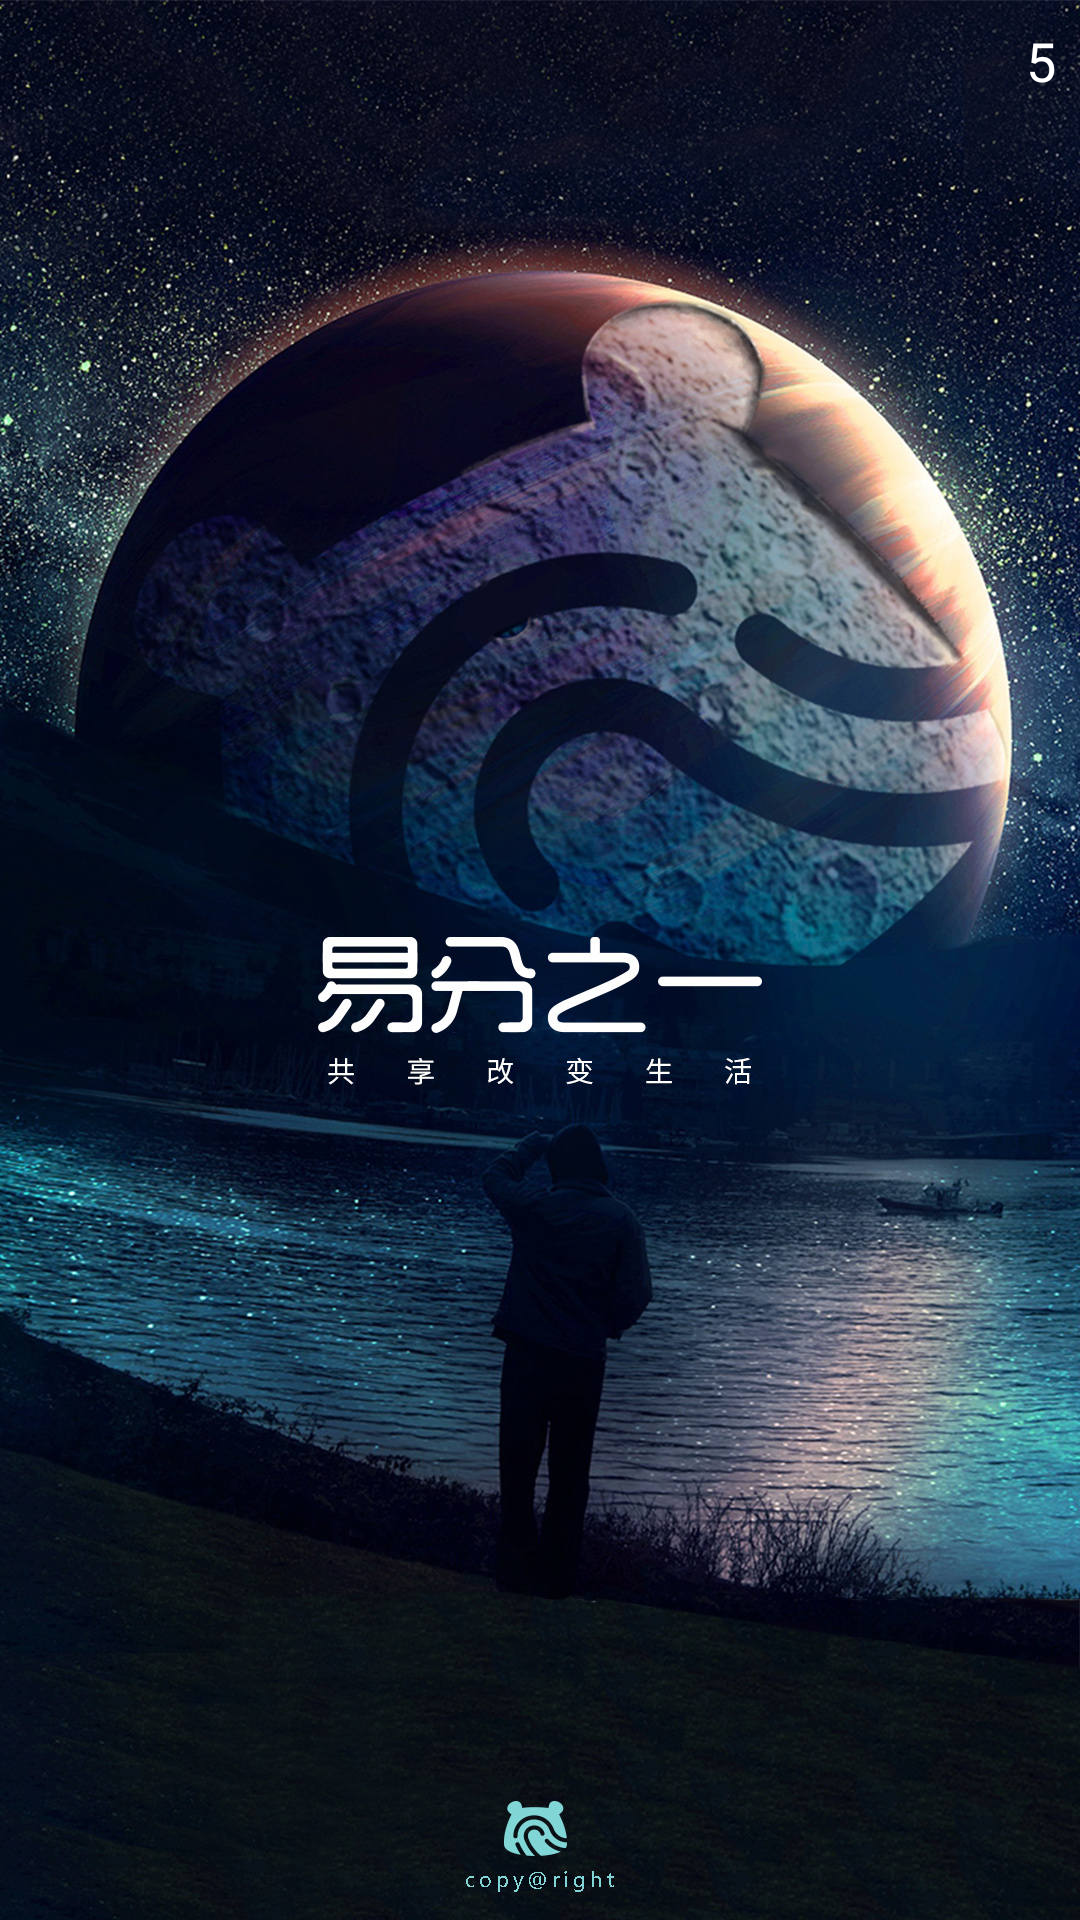

Produce the Android XML layout that renders to this screen, including the resource entries it uses.
<!-- AndroidManifest.xml: activity theme AppTheme.Fullscreen -->
<!-- res/layout/activity_loading.xml -->
<?xml version="1.0" encoding="utf-8"?>
<RelativeLayout xmlns:android="http://schemas.android.com/apk/res/android"
    xmlns:app="http://schemas.android.com/apk/res-auto"
    android:id="@+id/content"
    android:layout_width="match_parent"
    android:layout_height="match_parent"
    android:animateLayoutChanges="true">


    <ImageView
        android:id="@+id/loading_iv_start"
        android:layout_width="match_parent"
        android:layout_height="match_parent"
        android:scaleType="centerCrop"
        android:src="@drawable/start" />

    <TextView
        android:id="@+id/loading_tv_count"
        android:layout_width="wrap_content"
        android:layout_height="wrap_content"
        android:layout_alignParentRight="true"
        android:layout_marginRight="8dp"
        android:layout_marginTop="8dp"
        android:text="5"
        android:textColor="@android:color/white"
        android:textSize="18sp" />


    <android.support.v4.view.ViewPager
        android:id="@+id/vp_loading"
        android:layout_width="match_parent"
        android:layout_height="match_parent"
        android:visibility="gone" />

    <com.zhuangbudong.ofo.widget.indicator.CircleIndicator
        android:id="@+id/indicators"
        android:layout_width="match_parent"
        android:layout_height="40dp"
        android:layout_alignParentBottom="true"
        android:layout_centerHorizontal="true"
        android:visibility="gone"
        app:margin="10dp"
        app:mode="outside"
        app:normalBackground="@android:color/darker_gray"
        app:radius="5dp"
        app:selectedBackground="@color/main_color" />


</RelativeLayout>
<!-- resources referenced by this layout -->
<resources>
  <color name="main_color">#0dcfc4</color>
  <!-- drawable start: jpg bitmap (drawable-hdpi, 290332 bytes) -->
  <style name="AppTheme.Fullscreen">
          <item name="android:windowNoTitle">true</item>
          <item name="android:windowFullscreen">true</item>
          <item name="android:windowIsTranslucent">true</item>
      </style>
</resources>
